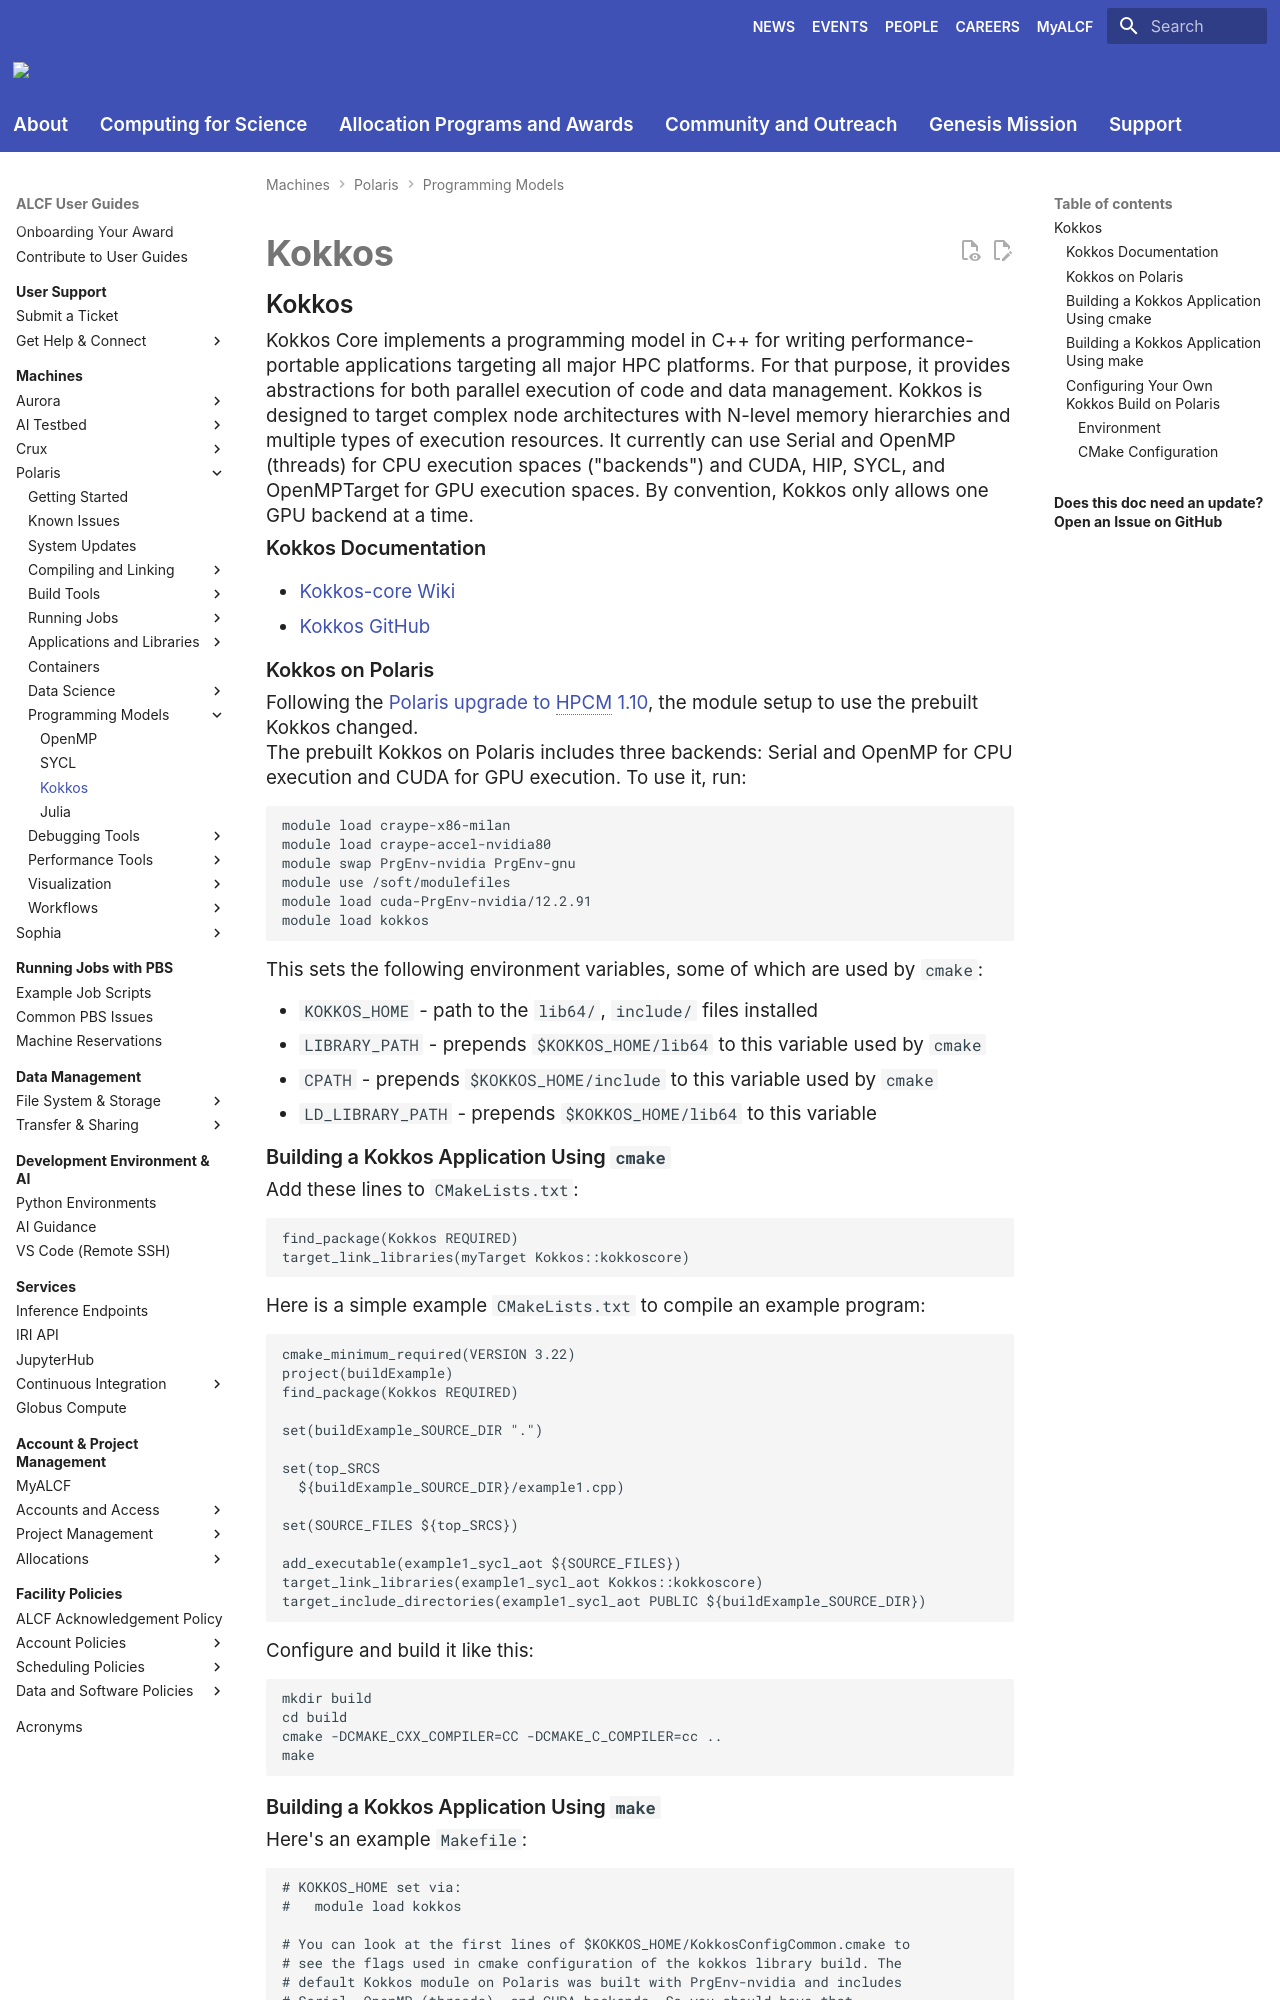

repository: argonne-lcf/user-guides · page: polaris/programming-models/kokkos-polaris/index.html · generator: mkdocs

# Kokkos

## Kokkos

Kokkos Core implements a programming model in C++ for writing performance-portable applications targeting all major HPC platforms. For that purpose, it provides abstractions for both parallel execution of code and data management. Kokkos is designed to target complex node architectures with N-level memory hierarchies and multiple types of execution resources. It currently can use Serial and OpenMP (threads) for CPU execution spaces ("backends") and CUDA, HIP, SYCL, and OpenMPTarget for GPU execution spaces. By convention, Kokkos only allows one GPU backend at a time.

### Kokkos Documentation

* [Kokkos-core Wiki](https://kokkos.github.io/kokkos-core-wiki/)
* [Kokkos GitHub](https://github.com/kokkos/kokkos)

### Kokkos on Polaris

Following the [Polaris upgrade to HPCM 1.10](https://www.alcf.anl.gov/support-center/facility-updates/polaris-upgraded-hpcm-110-0), the module setup to use the prebuilt Kokkos changed.

The prebuilt Kokkos on Polaris includes three backends: Serial and OpenMP for CPU execution and CUDA for GPU execution. To use it, run:

```
module load craype-x86-milan
module load craype-accel-nvidia80
module swap PrgEnv-nvidia PrgEnv-gnu
module use /soft/modulefiles
module load cuda-PrgEnv-nvidia/12.2.91
module load kokkos
```

This sets the following environment variables, some of which are used by `cmake`:

* `KOKKOS_HOME` - path to the `lib64/`, `include/` files installed
* `LIBRARY_PATH` - prepends `$KOKKOS_HOME/lib64` to this variable used by `cmake`
* `CPATH` - prepends `$KOKKOS_HOME/include` to this variable used by `cmake`
* `LD_LIBRARY_PATH` - prepends `$KOKKOS_HOME/lib64` to this variable
